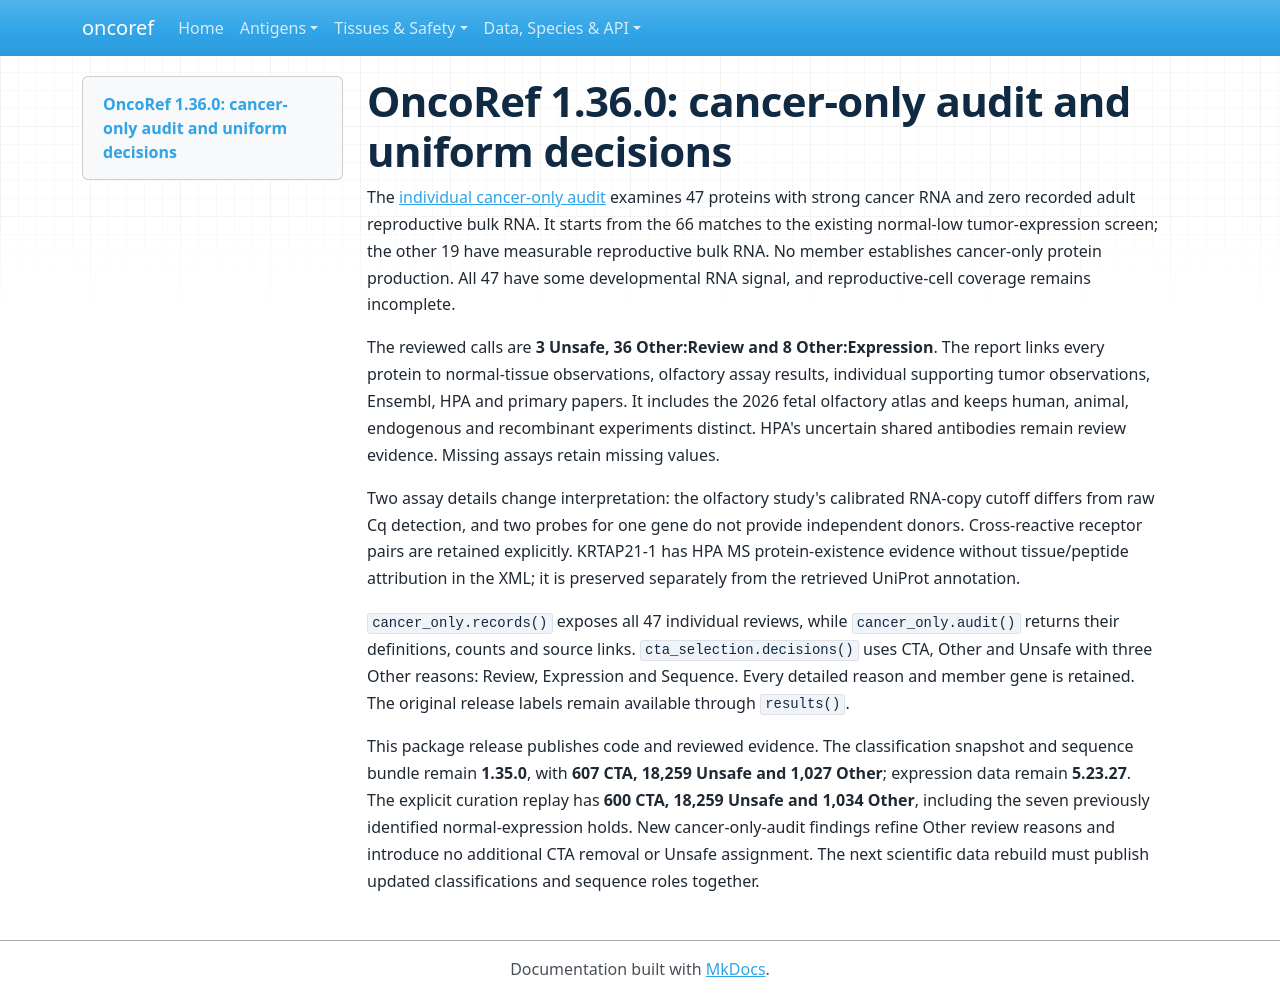

repository: pirl-unc/oncoref · page: cta-release-1.36.0/index.html · generator: mkdocs

# OncoRef 1.36.0: cancer-only audit and uniform decisions

The [individual cancer-only audit](audits/cancer-only-20261109/report.html) examines
47 proteins with strong cancer RNA and zero recorded adult reproductive bulk RNA.
It starts from the 66 matches to the existing normal-low tumor-expression screen;
the other 19 have measurable reproductive bulk RNA. No member establishes
cancer-only protein production. All 47 have some developmental RNA signal, and
reproductive-cell coverage remains incomplete.

The reviewed calls are **3 Unsafe, 36 Other:Review and 8 Other:Expression**.
The report links every protein to normal-tissue observations, olfactory assay
results, individual supporting tumor observations, Ensembl, HPA and primary papers.
It includes the 2026 fetal olfactory atlas and keeps human, animal, endogenous and
recombinant experiments distinct. HPA's uncertain shared antibodies remain review
evidence. Missing assays retain missing values.

Two assay details change interpretation: the olfactory study's calibrated RNA-copy
cutoff differs from raw Cq detection, and two probes for one gene do not provide
independent donors. Cross-reactive receptor pairs are retained explicitly.
KRTAP21-1 has HPA MS protein-existence evidence without tissue/peptide attribution
in the XML; it is preserved separately from the retrieved UniProt annotation.

`cancer_only.records()` exposes all 47 individual reviews, while
`cancer_only.audit()` returns their definitions, counts and source links.
`cta_selection.decisions()` uses CTA, Other and Unsafe with three Other reasons:
Review, Expression and Sequence. Every detailed reason and member gene is retained.
The original release labels remain available through `results()`.

This package release publishes code and reviewed evidence. The classification
snapshot and sequence bundle remain **1.35.0**, with **607 CTA, 18,259 Unsafe and
1,027 Other**; expression data remain **5.23.27**. The explicit curation replay has
**600 CTA, 18,259 Unsafe and 1,034 Other**, including the seven previously identified
normal-expression holds. New cancer-only-audit findings refine Other review reasons
and introduce no additional CTA removal or Unsafe assignment. The next scientific
data rebuild must publish updated classifications and sequence roles together.
